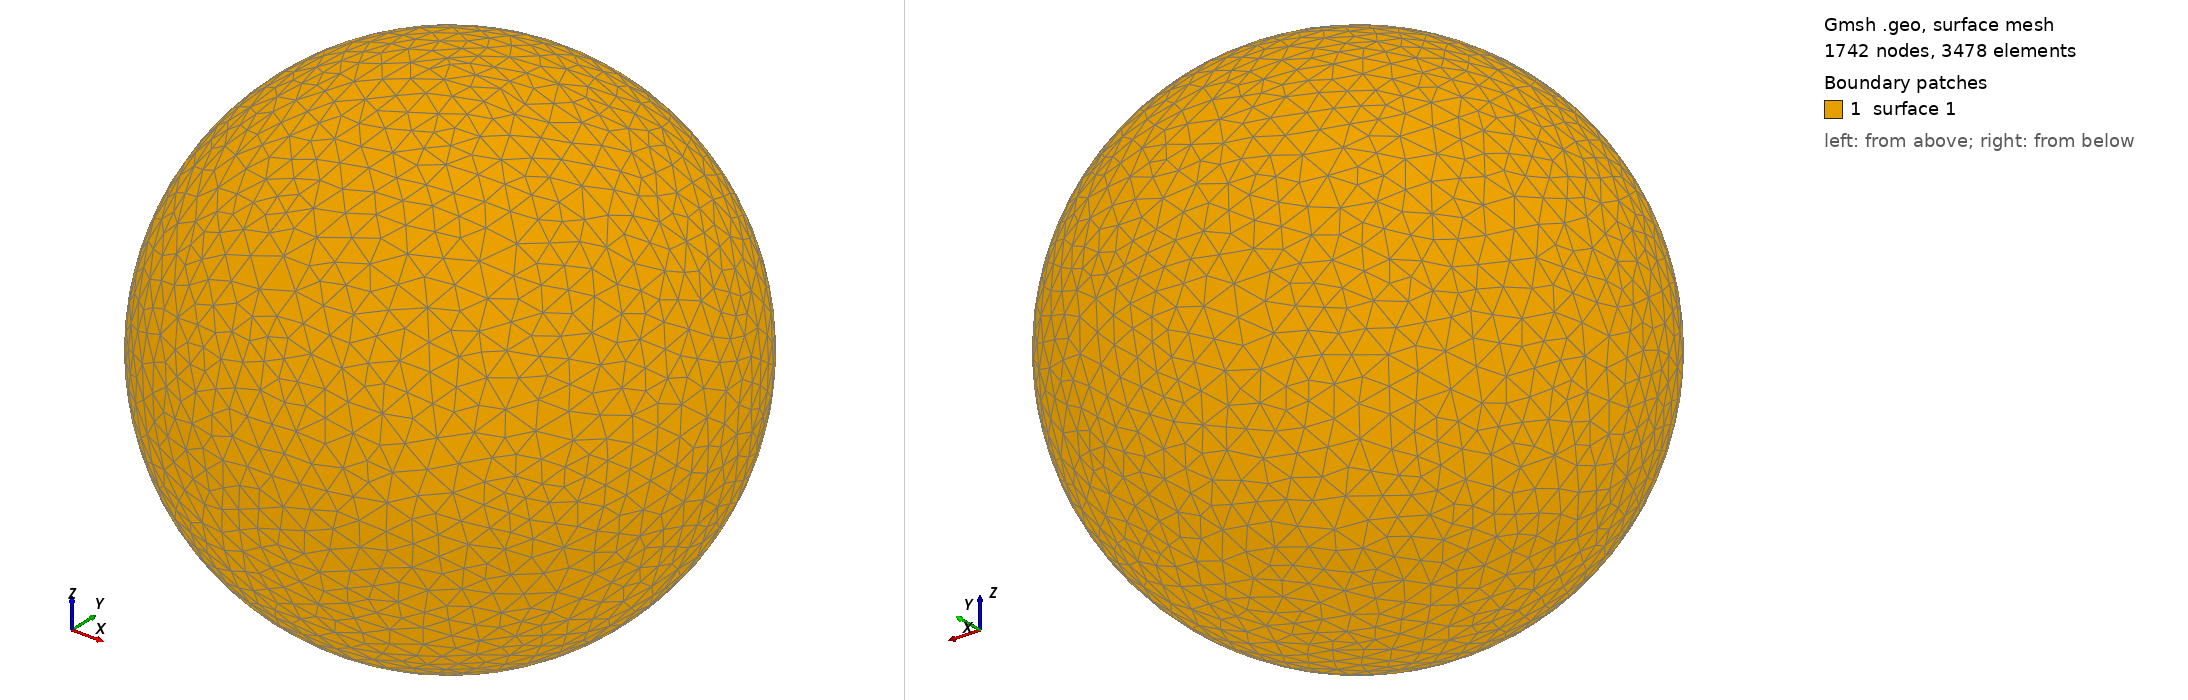

Gmsh geometry script, surface-meshed: 1742 nodes, 3478 surface elements. Boundary patches (legend numbers): 1 surface 1. Left view from above one corner, right view from below the opposite corner. The script declares no physical surfaces, so the legend lists its geometric surfaces. The drawing asked Gmsh for element sizes between 1% and 20% of the model's largest extent; the script's own settings can give other sizes.

=== shot0998.geo (drawn) ===
SetFactory("OpenCASCADE");
Point(1) = {0,0,0,0};
Sphere(1) = {0,0,0,0.00997300};
MeshSize{ PointsOf{ Surface{:}; } } = 0.000997300;
Mesh.ElementOrder=1;
Mesh.Format=39;
